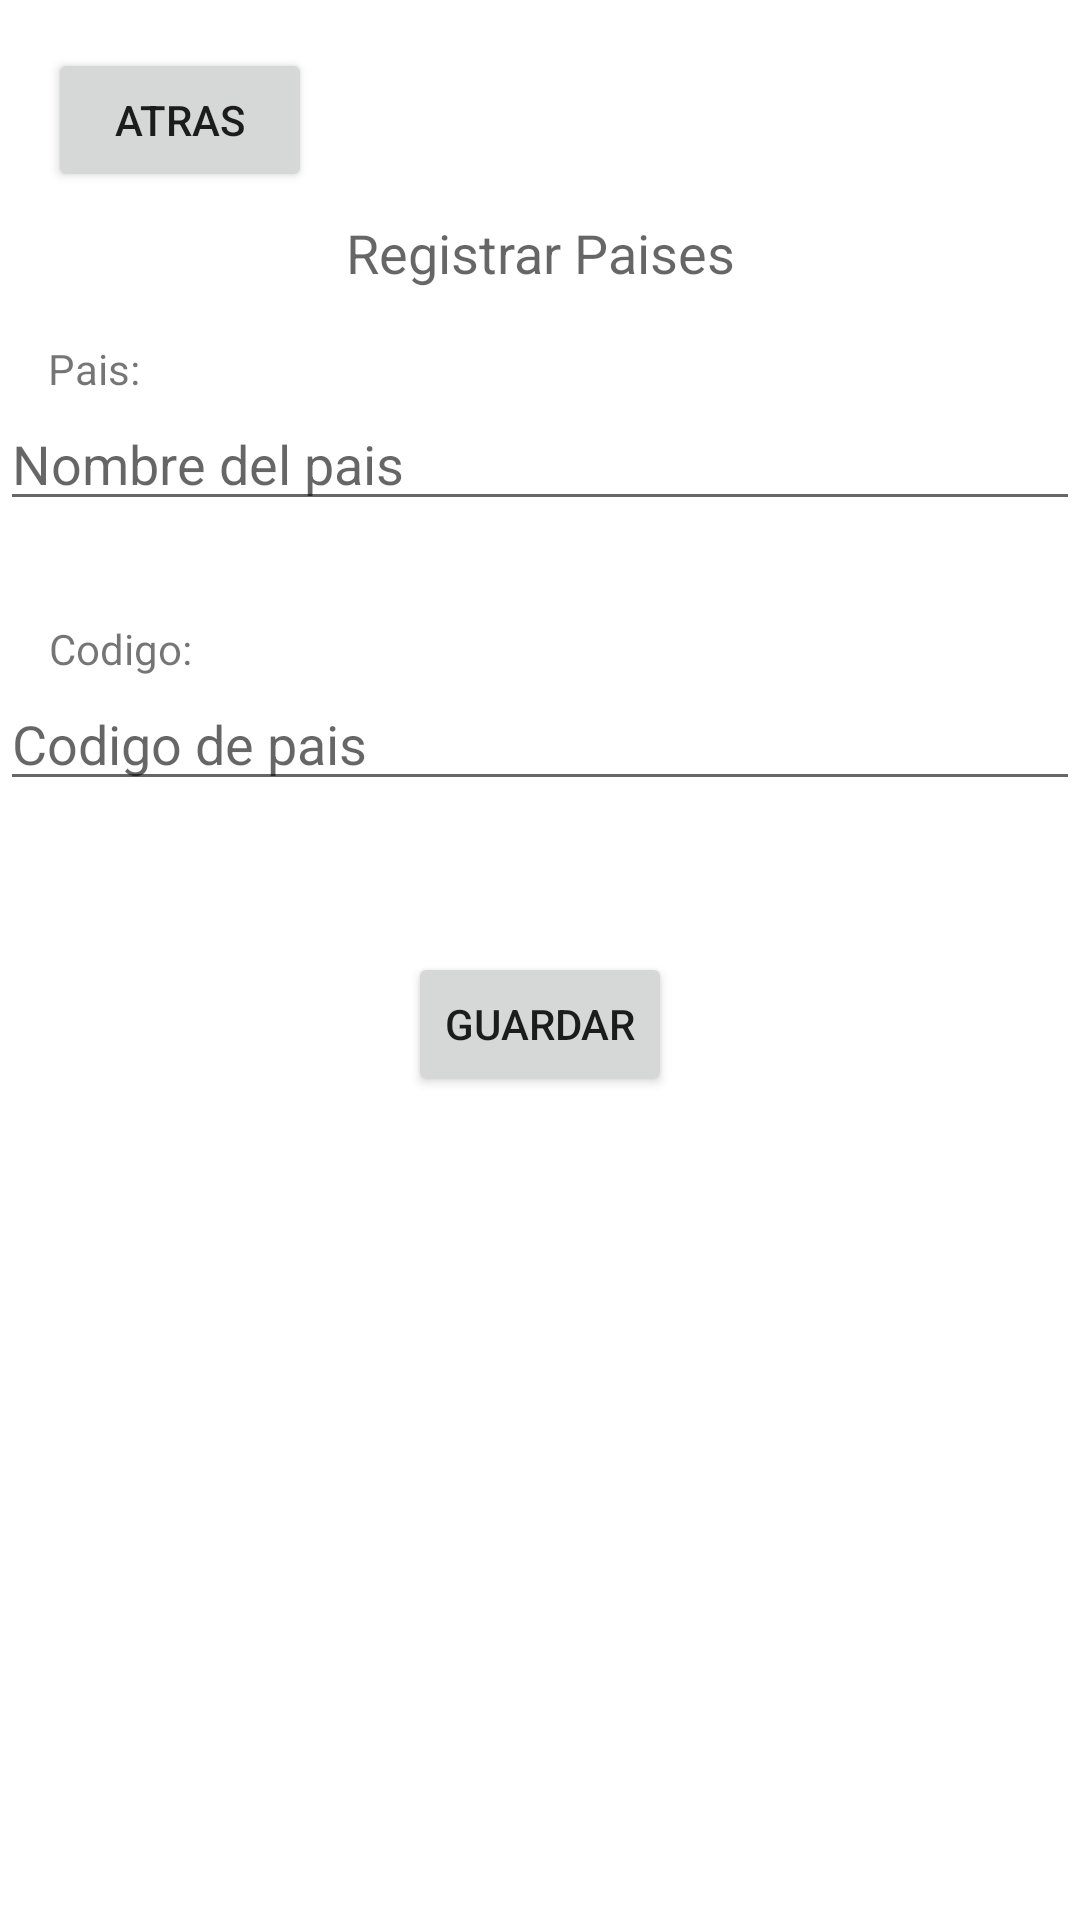

Android layout source for this screen:
<!-- AndroidManifest.xml: application theme Theme.PM2E11684 -->
<!-- res/layout/activity_pais.xml -->
<?xml version="1.0" encoding="utf-8"?>
<androidx.constraintlayout.widget.ConstraintLayout xmlns:android="http://schemas.android.com/apk/res/android"
    xmlns:app="http://schemas.android.com/apk/res-auto"
    xmlns:tools="http://schemas.android.com/tools"
    android:layout_width="match_parent"
    android:layout_height="match_parent"
    tools:context=".ActivityPais">

    <Button
        android:id="@+id/apbtnAtras"
        android:layout_width="wrap_content"
        android:layout_height="wrap_content"
        android:layout_marginStart="16dp"
        android:layout_marginTop="16dp"
        android:text="Atras"
        app:layout_constraintStart_toStartOf="parent"
        app:layout_constraintTop_toTopOf="parent" />




    <EditText
        android:id="@+id/aptxtPais"
        android:layout_width="0dp"
        android:layout_height="wrap_content"
        android:layout_marginTop="36dp"
        android:ems="10"
        android:hint="Nombre del pais"
        android:inputType="textPersonName"
        app:layout_constraintBottom_toBottomOf="parent"
        app:layout_constraintEnd_toEndOf="parent"
        app:layout_constraintHorizontal_bias="1.0"
        app:layout_constraintStart_toStartOf="parent"
        app:layout_constraintTop_toBottomOf="@+id/textView7"
        app:layout_constraintVertical_bias="0.0" />

    <EditText
        android:id="@+id/aptxtCodigo"
        android:layout_width="0dp"
        android:layout_height="wrap_content"
        android:layout_marginTop="52dp"
        android:ems="10"
        android:hint="Codigo de pais"
        android:inputType="number"
        app:layout_constraintBottom_toBottomOf="parent"
        app:layout_constraintEnd_toEndOf="parent"
        app:layout_constraintHorizontal_bias="1.0"
        app:layout_constraintStart_toStartOf="parent"
        app:layout_constraintTop_toBottomOf="@+id/aptxtPais"
        app:layout_constraintVertical_bias="0.0" />

    <TextView
        android:id="@+id/txt"
        android:layout_width="wrap_content"
        android:layout_height="wrap_content"
        android:text="Codigo:"
        app:layout_constraintBottom_toTopOf="@+id/aptxtCodigo"
        app:layout_constraintEnd_toEndOf="parent"
        app:layout_constraintHorizontal_bias="0.052"
        app:layout_constraintStart_toStartOf="parent"
        app:layout_constraintTop_toBottomOf="@+id/aptxtPais"
        app:layout_constraintVertical_bias="1.0" />

    <TextView
        android:id="@+id/textView7"
        android:layout_width="wrap_content"
        android:layout_height="wrap_content"
        android:text="Registrar Paises"
        android:textAppearance="@style/TextAppearance.AppCompat.Medium"
        app:layout_constraintBottom_toBottomOf="parent"
        app:layout_constraintEnd_toEndOf="parent"
        app:layout_constraintStart_toStartOf="parent"
        app:layout_constraintTop_toTopOf="parent"
        app:layout_constraintVertical_bias="0.117" />

    <Button
        android:id="@+id/apbtnGuardar"
        android:layout_width="wrap_content"
        android:layout_height="wrap_content"
        android:text="Guardar"
        app:layout_constraintBottom_toBottomOf="parent"
        app:layout_constraintEnd_toEndOf="parent"
        app:layout_constraintStart_toStartOf="parent"
        app:layout_constraintTop_toBottomOf="@+id/aptxtCodigo"
        app:layout_constraintVertical_bias="0.155" />

    <TextView
        android:id="@+id/textView3"
        android:layout_width="wrap_content"
        android:layout_height="wrap_content"
        android:text="Pais:"
        app:layout_constraintBottom_toTopOf="@+id/aptxtPais"
        app:layout_constraintEnd_toEndOf="parent"
        app:layout_constraintHorizontal_bias="0.049"
        app:layout_constraintStart_toStartOf="parent"
        app:layout_constraintTop_toTopOf="parent"
        app:layout_constraintVertical_bias="1.0" />

</androidx.constraintlayout.widget.ConstraintLayout>
<!-- resources referenced by this layout -->
<resources>
  <style name="Theme.PM2E11684" parent="Theme.MaterialComponents.DayNight.DarkActionBar">
          
          <item name="colorPrimary">@color/purple_500</item>
          <item name="colorPrimaryVariant">@color/purple_700</item>
          <item name="colorOnPrimary">@color/white</item>
          
          <item name="colorSecondary">@color/teal_200</item>
          <item name="colorSecondaryVariant">@color/teal_700</item>
          <item name="colorOnSecondary">@color/black</item>
          
          <item name="android:statusBarColor" tools:targetApi="l">?attr/colorPrimaryVariant</item>
          
      </style>
  <!-- not gathered from this repository: default colours our renderer supplied (Android Studio template values) -->
  <color name="purple_500">#FF6200EE</color>
  <color name="purple_700">#FF3700B3</color>
  <color name="teal_200">#FF03DAC5</color>
  <color name="teal_700">#FF018786</color>
  <color name="black">#FF000000</color>
  <color name="white">#FFFFFFFF</color>
</resources>
